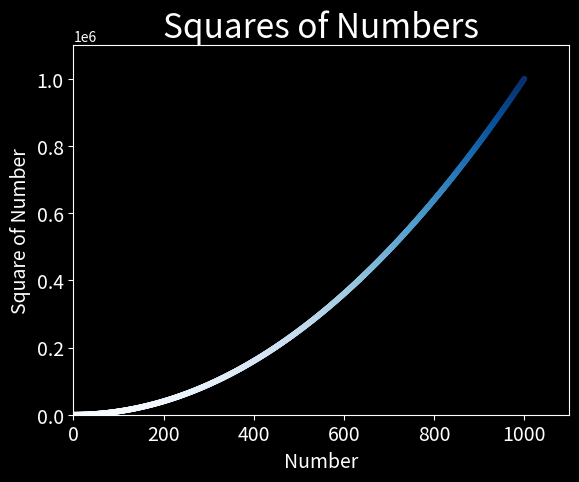

Write the Python code that produced this figure.
import matplotlib.pyplot as plt
plt.style.available

x_values = range(1,1001)
y_values = [x**2 for x in x_values]

plt.style.use('dark_background')
figure, ax = plt.subplots()

ax.scatter(x_values, y_values, s= 10, c= y_values, cmap= plt.cm.Blues,) #the scatter() method places points on a graph
ax.set_title('Squares of Numbers', fontsize= 24)
ax.set_xlabel('Number', fontsize= 14)
ax.set_ylabel('Square of Number', fontsize= 14)
ax.tick_params(labelsize= 14)

"""use: ax.ticklabel_format(style= 'plain') if you don't want the tick labels in scientific notation""" 

ax.axis([0, 1100, 0, 1_100_000]) #sets the range for the x and y axis, respectively

plt.show()
plt.savefig('squares_plot.png', bbox_inches= 'tight')